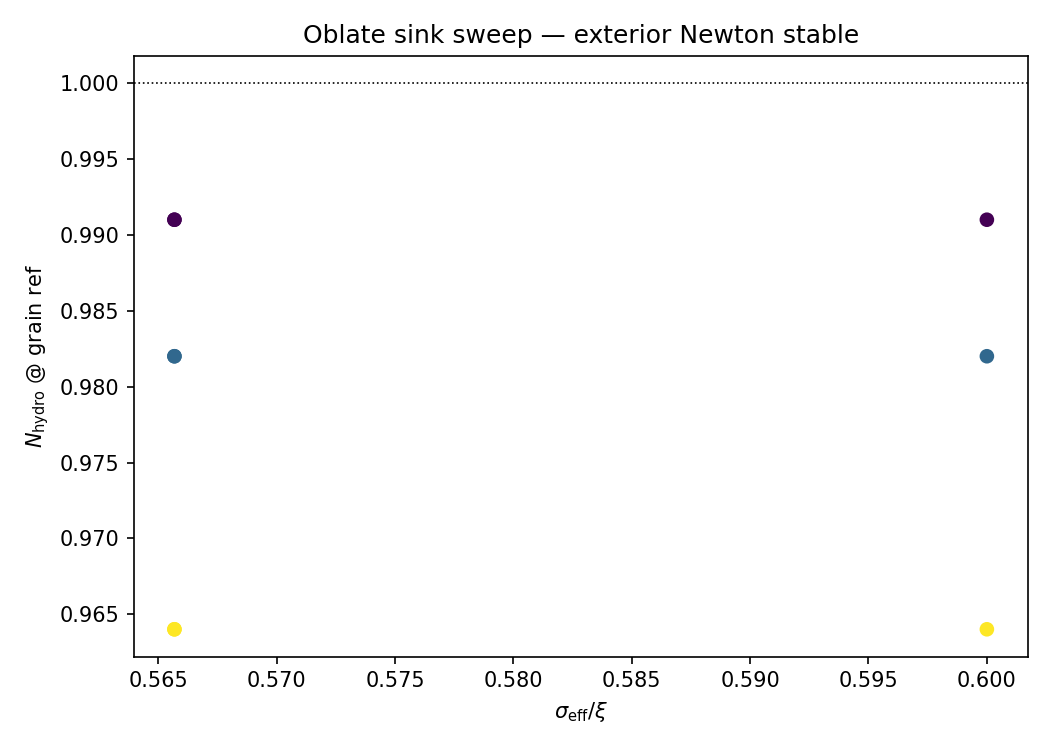

The file beside this chart, header and first rows:
xi_m, rs_hat, sigma_par, sigma_perp, sigma_eff, gamma0, newton_at_hydro_ref, f_profile, alpha_g_hydro_ref
5e-08, 0.5, 0.6, 0.6, 0.6, 550.1, 0.991, 1.009, 3.517672939590762e-36
5e-08, 0.5, 0.8, 0.4, 0.5657, 1857, 0.991, 1.009, 3.517672939590762e-36
5e-08, 0.5, 0.4, 0.8, 0.5657, 232.1, 0.991, 1.009, 3.517672939590762e-36
5e-08, 1.0, 0.6, 0.6, 0.6, 550.1, 0.982, 1.018, 3.517672939590762e-36
5e-08, 1.0, 0.8, 0.4, 0.5657, 1857, 0.982, 1.018, 3.517672939590762e-36
5e-08, 1.0, 0.4, 0.8, 0.5657, 232.1, 0.982, 1.018, 3.517672939590762e-36
5e-08, 2.0, 0.6, 0.6, 0.6, 550.1, 0.964, 1.037, 3.517672939590762e-36
5e-08, 2.0, 0.8, 0.4, 0.5657, 1857, 0.964, 1.037, 3.517672939590762e-36
5e-08, 2.0, 0.4, 0.8, 0.5657, 232.1, 0.964, 1.037, 3.517672939590762e-36
